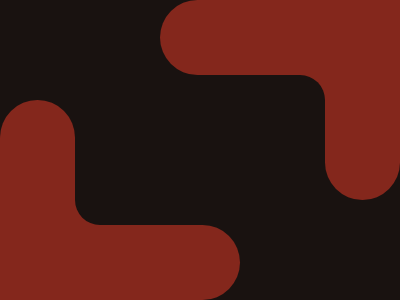

Here is a drawing made with CSS. Write the source that renders it.

<div a>
  <div b>
    <div c>
      <div d>
        <div e>
          <div a>
            <div b>
              <div c>
                <div d></div>
              </div>
            </div>
          </div>
        </div>
      </div>
    </div>
  </div>
</div>
<style>
  *, [d] {background: #191210;}
  div {
    position: absolute;
    border-radius: 53q;
    background: #84271C;
  }
  [a] {
    top: 100px;
    left: 0;
    width: 75px;
    height: 200px;
  }
  [b] {
    top: 125px;
    left: -40px;
    height: 75px;
    width: 280px;
  }
  [c] {
    width: 25px;
    height: 25px;
    top: -25px;
    left: 115px;
    border-radius: 0;
  }
  [d] {
    width: 25px;
    height: 25px;
    border-radius: 0 0 0 53q;
  }
  [e] {
    rotate: 180deg;
    left: 325px;
    top: 100px;
  }
</style>

<!-- minified (371 char)
 
<div a><div b><div c><div d><div e><div a><div b><div c><div d><style>*,[d]{background:#191210}div{position:absolute;border-radius:53q;background:#84271c}[a]{top:100;left:0;width:75;height:200}[b]{top:125;left:-40;height:75;width:280}[c]{width:25;height:25;top:-25;left:115;border-radius:0}[d]{width:25;height:25;border-radius:0 0 0 53q}[e]{rotate:180deg;left:325;top:100

-->